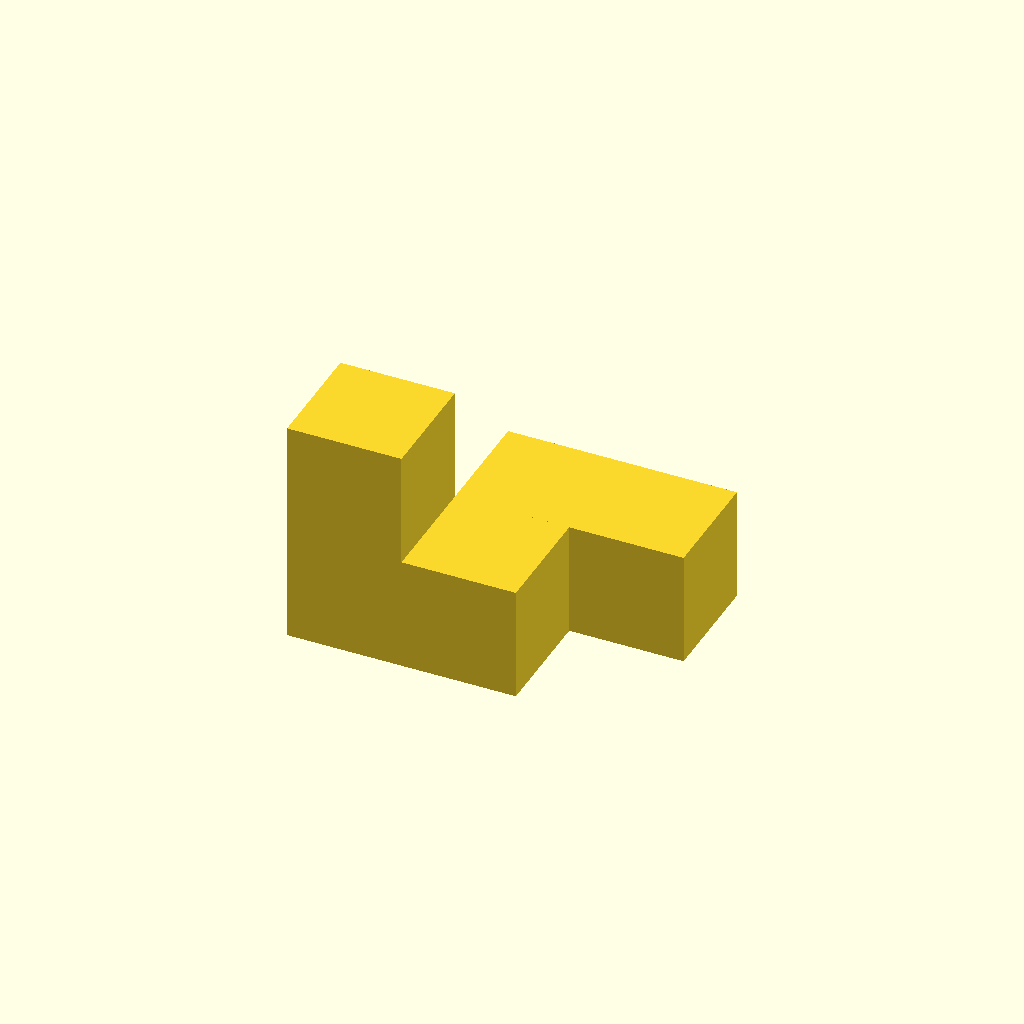
Cell 1 — every parameter at its default value.
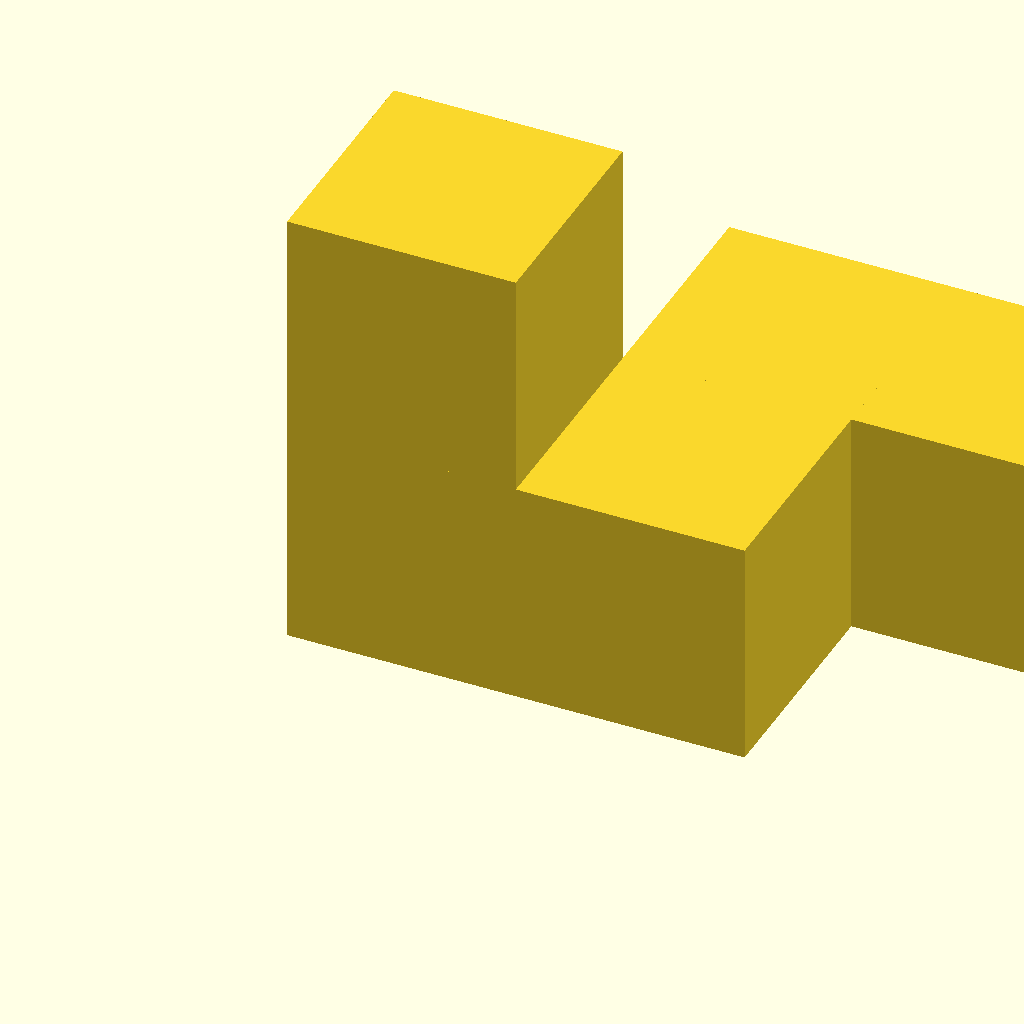
Cell 2: unit = 30 (everything else at default).
One fixed orthographic camera (rotation 55°, 0°, 25°; colour scheme Cornfield) for every cell.
The OpenSCAD source (public/downloads/pieces/fongo-piece-06-blue.scad):
// Fongo piece 6: Lightning. GPL-3.0; see README.txt.
// All cube positions derive from the canonical catalogue. z points up.
unit = 15; // mm, scale all pieces AND cards together
positions = [[0,0,0],[0,0,1],[1,0,0],[1,1,0],[2,1,0]];
union() { for (p = positions) translate(p * unit) cube([unit, unit, unit]); }
Customizer parameters (derived from the source; name, type, default, range or options):
unit: number, default 15
